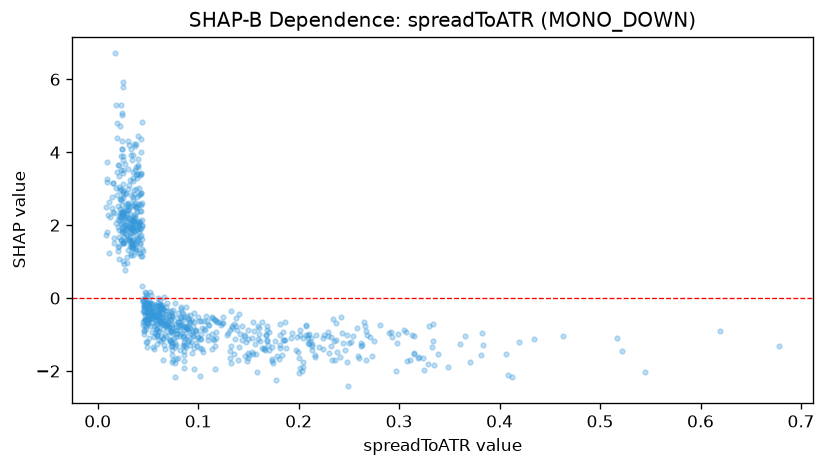

Source data for this figure (header and first rows):
feature_value, shap_value
0.1382, -0.8817
0.2169, -1.018
0.2129, -1.266
0.2375, -1.154
0.2002, -2.065
0.2617, -1.302
0.1989, -1.467
0.1706, -1.424
0.2498, -1.226
0.1931, -0.9646
0.1976, -1.428
0.2519, -1.207
0.2294, -1.047
0.1734, -1.677
0.1246, -0.5229
0.325, -1.964
0.1509, -1.563
0.147, -1.597
0.2436, -0.9558
0.3191, -1.656
0.3659, -1.027
0.265, -0.6593
0.1545, -1.523
0.3833, -1.299
0.2385, -1.493
0.2584, -0.8116
0.2093, -1.228
0.2367, -0.671
0.2918, -0.9334
0.2013, -0.8731
0.1569, -1.249
0.1491, -1.645
0.1596, -0.7768
0.3239, -1.643
0.134, -0.7534
0.1001, -0.5257
0.2009, -1.005
0.2901, -0.9674
0.2362, -1.692
0.4635, -1.046
0.3148, -1.044
0.2097, -0.9995
0.4079, -2.118
0.1483, -1.715
0.4191, -1.21
0.4344, -1.13
0.1611, -1.167
0.1531, -1.47
0.16, -1.135
0.2657, -0.7623
0.2113, -1.194
0.3145, -1.543
0.3051, -0.8748
0.3131, -1.003
0.1682, -1.174
0.2299, -1.499
0.2411, -1.617
0.2253, -1.013
0.2626, -1.286
0.1416, -0.9964
... 754 more rows
